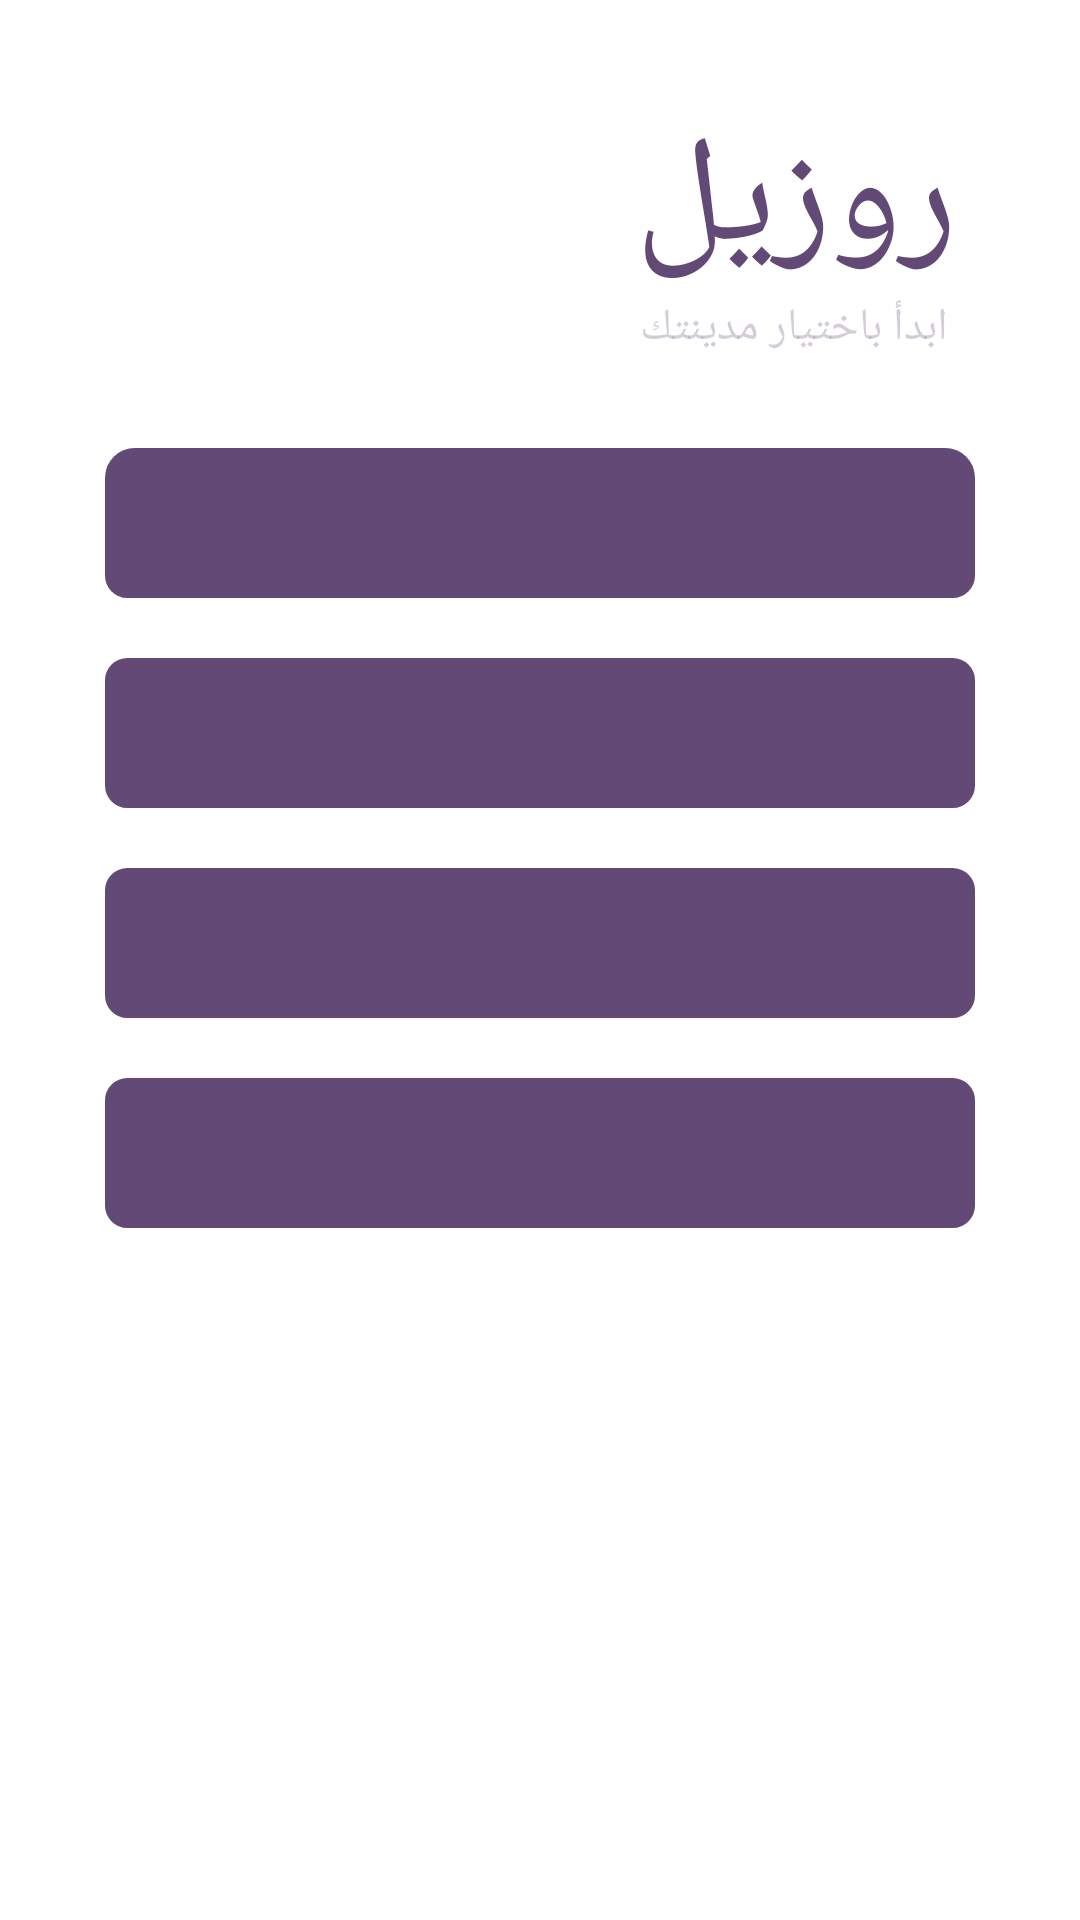

Layout XML and referenced resources for this Android screen:
<!-- AndroidManifest.xml: application theme AppTheme -->
<!-- res/layout/content_home.xml -->
<?xml version="1.0" encoding="utf-8"?>
<RelativeLayout

    xmlns:android="http://schemas.android.com/apk/res/android"
    xmlns:app="http://schemas.android.com/apk/res-auto"
    xmlns:tools="http://schemas.android.com/tools"
    android:layout_width="match_parent"
    android:layout_height="match_parent"
    app:layout_behavior="@string/appbar_scrolling_view_behavior"
    tools:context=".Home"
    android:background="#fff"
    android:padding="15dp"
    android:layout_margin="10dp"
    tools:showIn="@layout/app_bar_home">




























    <TextView

        android:id="@+id/zew"
        android:layout_width="wrap_content"
        android:layout_height="wrap_content"
        android:layout_alignParentRight="true"
        android:layout_alignParentTop="true"
        android:layout_marginRight="26dp"
        android:layout_marginTop="18dp"
        android:text="روزيل"
        android:textColor="#634975"
        android:textSize="50dp" />


    <TextView

        android:id="@+id/belText"
        android:layout_below="@+id/zew"
        android:layout_width="wrap_content"
        android:layout_height="wrap_content"
        android:layout_alignParentRight="true"
        android:layout_alignParentTop="true"
        android:layout_marginRight="29dp"
        android:layout_marginTop="84dp"
        android:text="ابدأ باختيار مدينتك"
        android:textColor="#46634975"
        android:textSize="15dp" />


    <ScrollView
        android:layout_below="@+id/belText"
        android:layout_width="match_parent"
        android:layout_height="match_parent"
        android:layout_marginTop="10dp">

        <RelativeLayout
            android:layout_width="match_parent"
            android:layout_height="match_parent">

            <androidx.cardview.widget.CardView
                android:id="@+id/cv"
                android:layout_width="match_parent"
                android:layout_height="match_parent"
                android:layout_margin="20dp"

                android:layout_marginEnd="15dp"
                android:layout_marginStart="80dp"
                app:cardCornerRadius="10dp"
                app:cardElevation="0dp">

                <LinearLayout
                    android:layout_width="match_parent"
                    android:layout_height="wrap_content"
                    android:orientation="vertical"
                    android:paddingBottom="50dp">


                    <Spinner
                        android:id="@+id/govSpinner"
                        android:layout_width="match_parent"
                        android:layout_height="50dp"
                        android:layout_alignParentTop="true"
                        android:layout_marginBottom="20dp"
                        android:background="@drawable/card_main_bg"
                        android:dropDownWidth="match_parent"
                        android:popupBackground="@drawable/card_main_bg" />


                    <Spinner
                        android:id="@+id/CitiesSpinner"
                        android:layout_width="match_parent"
                        android:layout_height="50dp"
                        android:layout_alignParentTop="true"
                        android:layout_marginBottom="20dp"
                        android:background="@drawable/card_main_bg"
                        android:dropDownWidth="match_parent"
                        android:popupBackground="@drawable/card_main_bg" />

                    <Spinner
                        android:id="@+id/levelSpinner"
                        android:layout_width="match_parent"

                        android:layout_height="50dp"
                        android:layout_alignParentTop="true"

                        android:layout_marginBottom="20dp"
                        android:background="@drawable/card_main_bg"
                        android:dropDownWidth="match_parent"
                        android:popupBackground="@drawable/card_main_bg" />

                    <Spinner
                        android:id="@+id/subjectSpinner"
                        android:layout_width="match_parent"
                        android:layout_height="50dp"
                        android:layout_alignParentTop="true"
                        android:layout_marginBottom="20dp"
                        android:background="@drawable/card_main_bg"
                        android:dropDownWidth="match_parent"
                        android:popupBackground="@drawable/card_main_bg" />























                </LinearLayout>

            </androidx.cardview.widget.CardView>


            <Button
                android:layout_width="wrap_content"
                android:layout_height="wrap_content"
                android:text="بحث"
                android:id="@+id/registerInGroup"
                android:layout_alignParentBottom="true"
                android:textAllCaps="false"
                android:layout_centerHorizontal="true"
                android:paddingLeft="50dp"
                android:paddingRight="50dp"
                android:layout_marginBottom="10dp"
                android:visibility="gone"
                android:background="@drawable/button"
                android:textColor="#fff"/>


        </RelativeLayout>

    </ScrollView>


</RelativeLayout>
<!-- res/layout/app_bar_home.xml (included above) -->
<?xml version="1.0" encoding="utf-8"?>
<androidx.coordinatorlayout.widget.CoordinatorLayout
    xmlns:android="http://schemas.android.com/apk/res/android"
    xmlns:app="http://schemas.android.com/apk/res-auto"
    xmlns:tools="http://schemas.android.com/tools"
    android:layout_width="match_parent"
    android:layout_height="match_parent"
    tools:context=".Home">




     <androidx.appcompat.widget.Toolbar
         android:id="@+id/toolbar"
         android:layout_width="match_parent"
         android:layout_height="?attr/actionBarSize"
         app:popupTheme="@style/AppTheme.PopupOverlay" />


     <include layout="@layout/content_home" />

     <com.google.android.material.appbar.AppBarLayout
         android:id="@+id/toolbarmm"
         android:background="#634975"
         app:elevation="0dp"
         android:layout_width="match_parent"
         android:layout_height="70dp" >

          <RelativeLayout
              android:layout_width="match_parent"
              android:layout_height="match_parent">


               <TextView
                   android:id="@+id/username"
                   android:layout_width="wrap_content"
                   android:layout_height="wrap_content"
                   android:layout_marginTop="12dp"
                   android:text="User Name adkjasd"
                   android:textSize="17sp"
                   android:layout_centerInParent="true"
                   android:layout_gravity="center"

                   android:textColor="#fff"/>


               <ImageView
                   android:id="@+id/logout"
                   android:layout_width="30dp"
                   android:layout_height="30dp"
                   android:layout_alignParentRight="true"
                   android:layout_alignParentTop="true"
                   android:layout_marginTop="20dp"
                   android:layout_marginRight="20dp"
                   android:visibility="gone"
                   app:srcCompat="@drawable/ic_exit_to_app_black_24dp" />

               <ImageView
                   android:id="@+id/drawer_controller"
                   android:layout_width="30dp"
                   android:layout_height="30dp"
                   android:layout_alignParentLeft="true"
                   android:layout_alignParentTop="true"
                   android:layout_marginTop="20dp"
                   android:layout_marginLeft="20dp"
                   app:srcCompat="@drawable/ic_filter_list_black_24dp" />

               <ImageView
                   android:id="@+id/notifications"
                   android:layout_width="30dp"
                   android:layout_height="30dp"
                   android:layout_alignParentRight="true"
                   android:layout_alignParentTop="true"
                   android:layout_marginTop="20dp"
                   android:layout_marginRight="20dp"
                   app:srcCompat="@drawable/ic_notifications_black_24dp" />


          </RelativeLayout>


     </com.google.android.material.appbar.AppBarLayout>




</androidx.coordinatorlayout.widget.CoordinatorLayout>
<!-- resources referenced by this layout -->
<resources>
  <!-- drawable button (drawable-v24) -->
  <?xml version="1.0" encoding="utf-8"?>
  <shape
      xmlns:android="http://schemas.android.com/apk/res/android">
      <corners android:radius="0dp" />
      <solid android:color="#634975"> </solid>
  
      <stroke android:width="1dp" android:color="#634975" />
  
  
  
  
  
  </shape>
  <!-- drawable card_main_bg (drawable-v24) -->
  <?xml version="1.0" encoding="utf-8"?>
  <shape xmlns:android="http://schemas.android.com/apk/res/android">
  
      <solid android:color="#634975"/>
      <corners android:radius="7dp"/>
  
  
      <stroke android:width="1dp" android:color="#634975" />
  
  
  </shape>
  <style name="AppTheme.PopupOverlay" parent="ThemeOverlay.AppCompat.Light" />
  <style name="AppTheme" parent="Theme.AppCompat.Light.NoActionBar">
          
          <item name="colorPrimary">@color/cardview_light_background</item>
          <item name="colorPrimaryDark">@color/colorPrimaryDark</item>
          <item name="colorAccent">@color/colorAccent</item>
  
  
          <item name="android:windowActivityTransitions">true</item>
  
      </style>
  <color name="colorPrimaryDark">#634975</color>
  <color name="colorAccent">#F44336</color>
</resources>
